Image classification data set "dataset_v2" (ashleycuarenta13-sud/Cacao_Grade_AI on GitHub). Class labels (4): over fermented, partially fermented, unfermented, well fermented.

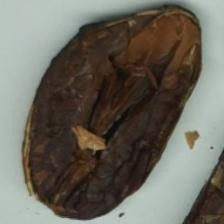
Label: over fermented

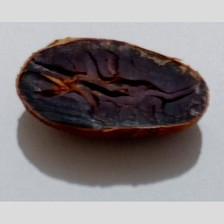
Label: well fermented

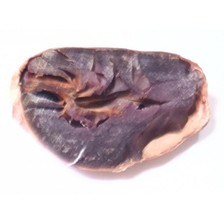
Label: partially fermented

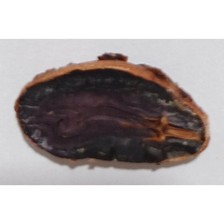
Label: well fermented

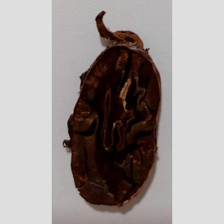
Label: over fermented

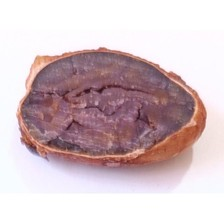
Label: partially fermented
